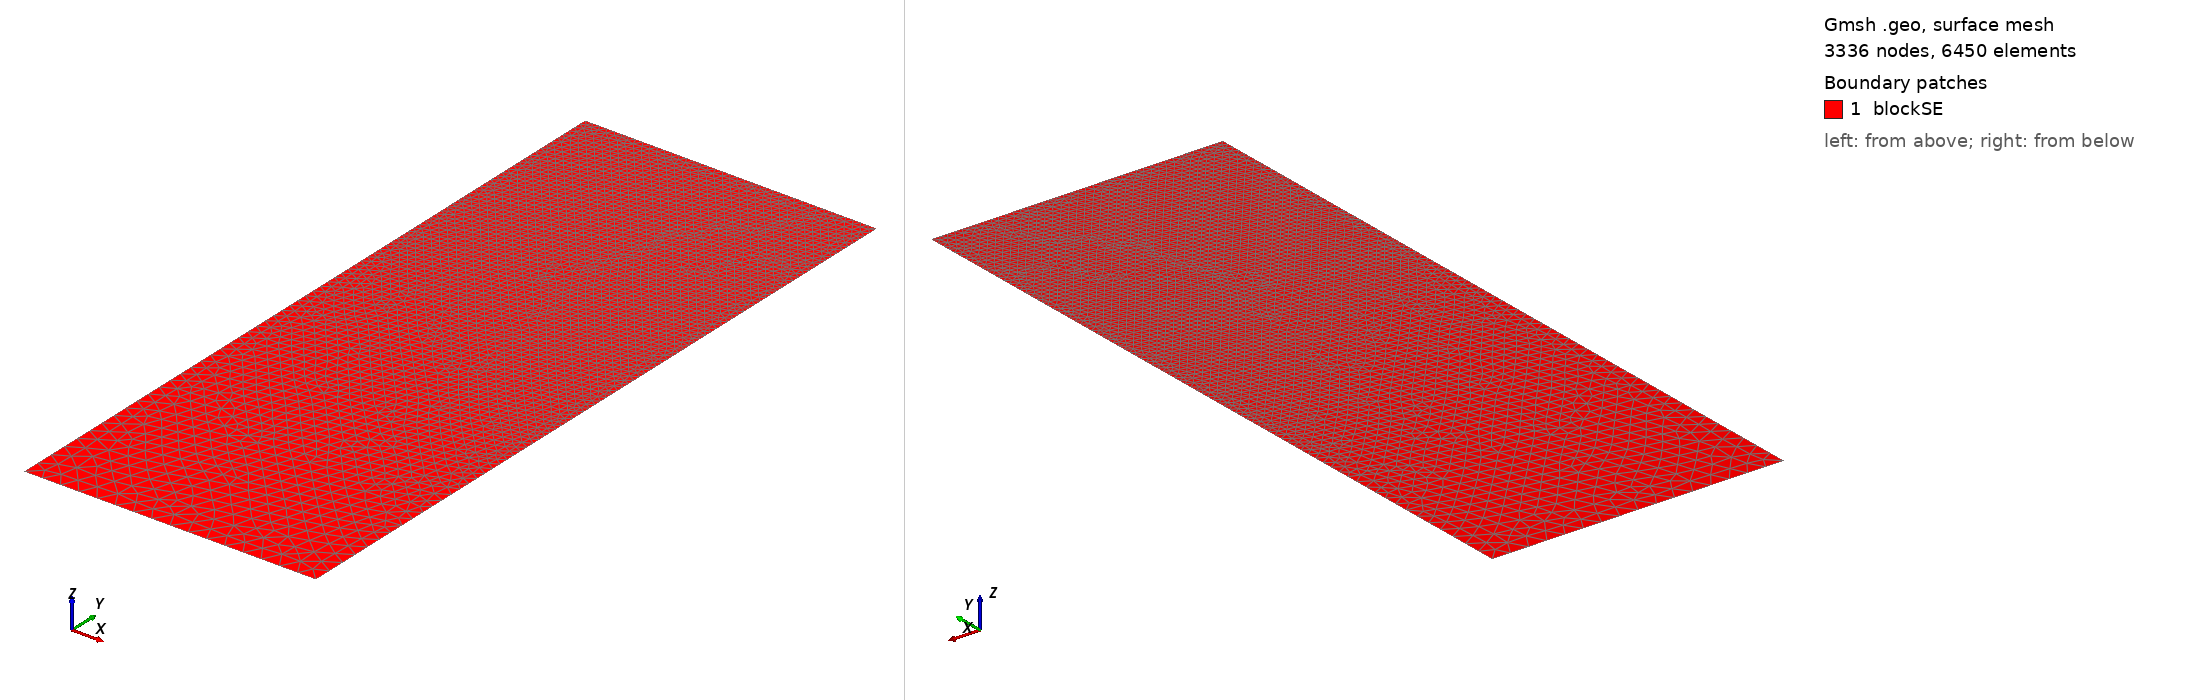

Gmsh geometry script, surface-meshed: 3336 nodes, 6450 surface elements. Boundary patches (legend numbers): 1 blockSE. Left view from above one corner, right view from below the opposite corner. Legend entries are the model's physical surfaces. The drawing asked Gmsh for element sizes between 1% and 20% of the model's largest extent; the script's own settings can give other sizes.

=== t69.geo (drawn) ===
/// Build a 2D model with micro-electrode

//SetFactory("OpenCASCADE");

// Parameters
hSE  = 20.0;  // thickness of the SE, in unit um
wSE  = 8.0;  // width of the SE, in unit um
hLi  = 7.6569;    // initial height of the Li in the pore, in unit um
rp   = 0.05;  // the round radius at corner point, in unit um
mSE  = 0.5;  // mesh characteristic length for SE out boundaries
mAnd = 0.05;  // mesh characteristic length for micro-probe

//**** Create points **/
// Create points for the boundary
Point(1) = {0, 0, 0, mSE};            Point(2) = {wSE, 0, 0, mSE};
Point(3) = {wSE, hSE-hLi, 0, mAnd};   Point(4) = {wSE, hSE-rp, 0, mAnd}; 
Point(5) = {wSE-rp, hSE-rp, 0, mAnd}; Point(6) = {wSE-rp, hSE, 0, mAnd}; 
Point(7) = {0, hSE, 0, mAnd};

//***** Create lines **/
// Creat lines for the boundary
Line(1)   = {1, 2};     Line(2)   = {2, 3};
Line(3)   = {3, 4};     Circle(4) = {4, 5, 6};  
Line(5)   = {6, 7};     Line(6)   = {7, 1};

//*** Create loops from lines **/
Curve Loop(6) = {1, 2, 3, 4, 5, 6};   // Outer boundary

//*** Create blocks from lines **/
Plane Surface(1) = {6}; // creat block SE

//*** Physical names **/
Physical Curve("SE_btm")     = {1};
Physical Curve("SE_right")   = {2};
//Physical Curve("SE_top")     = {3};
Physical Curve("SE_left")    = {6};
Physical Curve("And_btm")    = {3, 4, 5};
Physical Surface("blockSE")  = {1};
